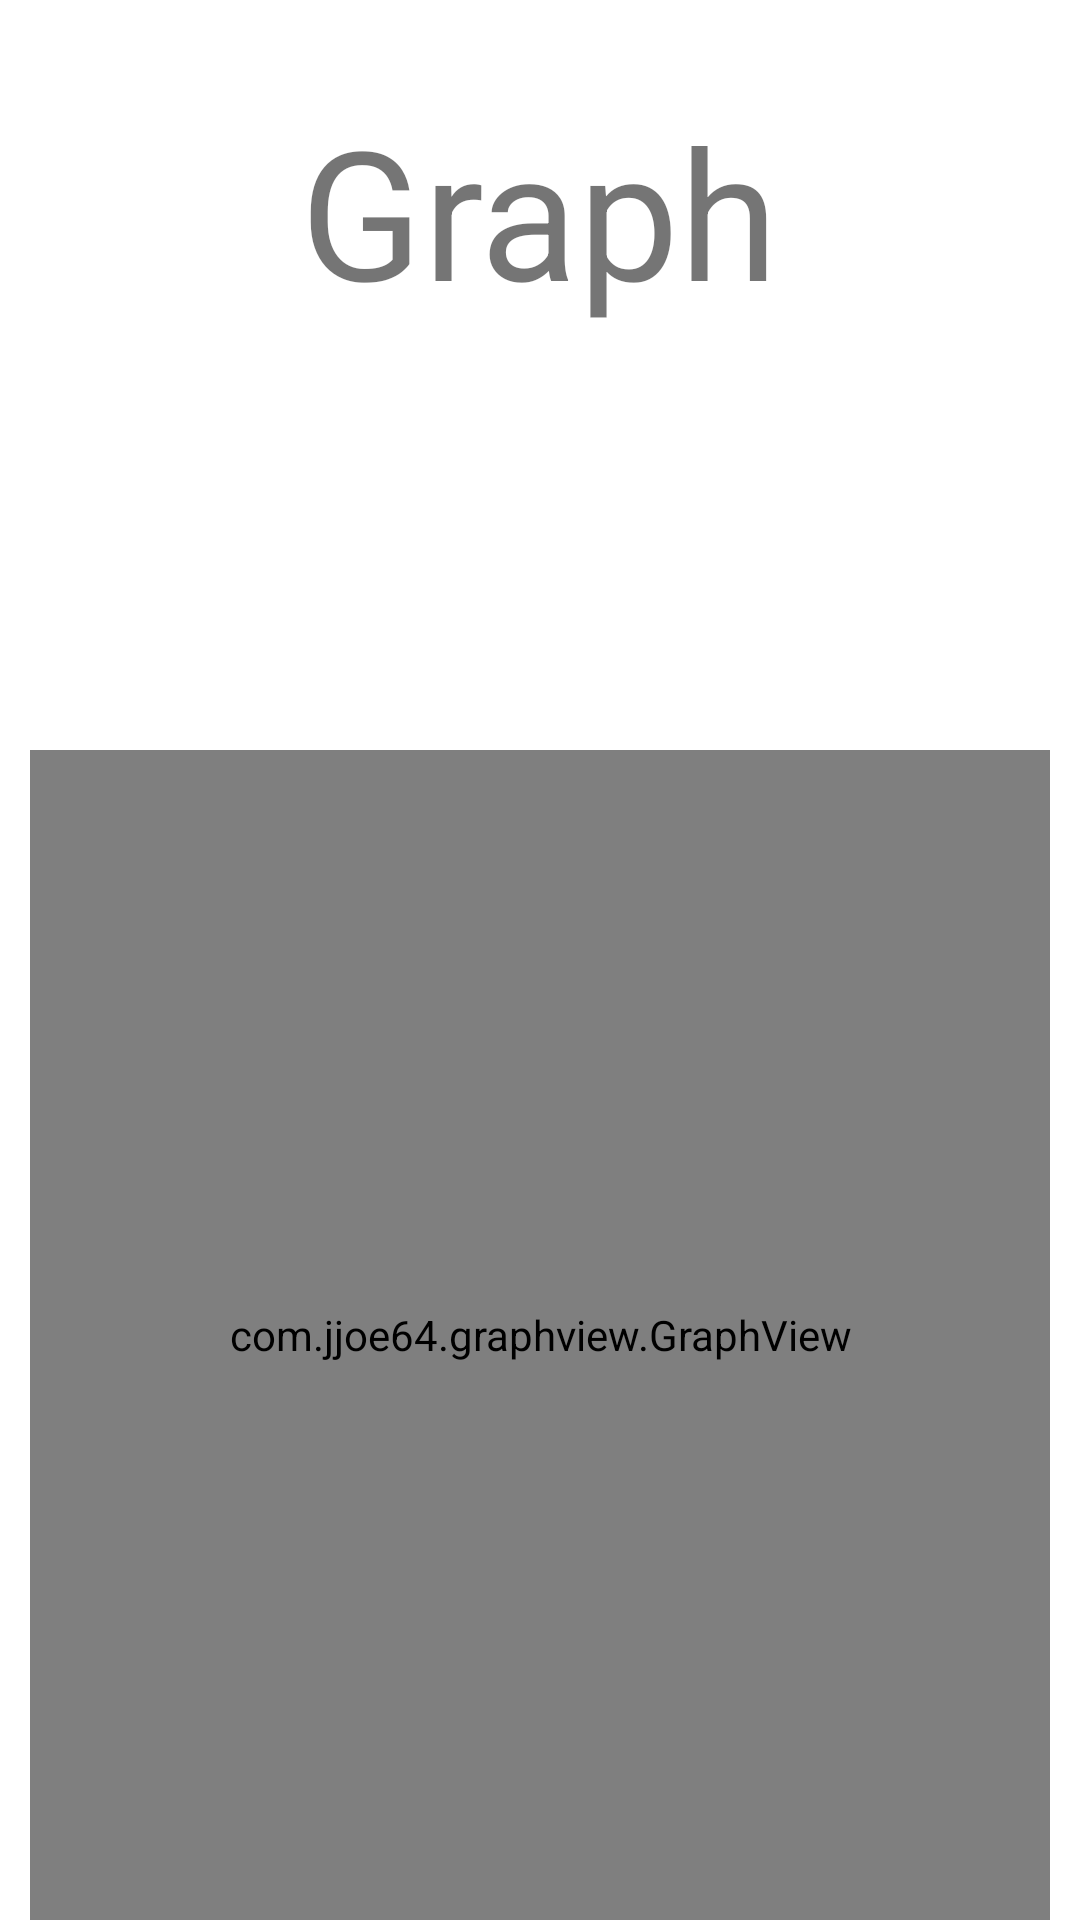

Android layout source for this screen:
<!-- AndroidManifest.xml: application theme Theme.FinalProjectSecurities -->
<!-- res/layout/activity_graph.xml -->
<?xml version="1.0" encoding="utf-8"?>
<RelativeLayout xmlns:android="http://schemas.android.com/apk/res/android"
    xmlns:app="http://schemas.android.com/apk/res-auto"
    xmlns:tools="http://schemas.android.com/tools"
    android:layout_width="match_parent"
    android:layout_height="match_parent"
    tools:context=".GraphActivity">

    <TextView
        android:id="@+id/graphLbl"
        android:layout_width="wrap_content"
        android:layout_height="wrap_content"
        android:layout_centerHorizontal="true"
        android:text="Graph"
        android:textSize="60dp"
        android:layout_marginTop="30dp"
        ></TextView>

    <com.jjoe64.graphview.GraphView
        android:layout_marginTop="250dp"
        android:layout_marginLeft="10dp"
        android:layout_marginRight="10dp"
        android:layout_width="match_parent"
        android:layout_height="match_parent"
        app:layout_constraintHeight_percent="90000"
        android:id="@+id/graph" />

</RelativeLayout>
<!-- resources referenced by this layout -->
<resources>
  <style name="Theme.FinalProjectSecurities" parent="Theme.MaterialComponents.DayNight.DarkActionBar">
          
          <item name="colorPrimary">@color/purple_500</item>
          <item name="colorPrimaryVariant">@color/purple_700</item>
          <item name="colorOnPrimary">@color/white</item>
          
          <item name="colorSecondary">@color/teal_200</item>
          <item name="colorSecondaryVariant">@color/teal_700</item>
          <item name="colorOnSecondary">@color/black</item>
          
          <item name="android:statusBarColor">?attr/colorPrimaryVariant</item>
          
      </style>
  <!-- not gathered from this repository: default colours our renderer supplied (Android Studio template values) -->
  <color name="purple_500">#FF6200EE</color>
  <color name="purple_700">#FF3700B3</color>
  <color name="teal_200">#FF03DAC5</color>
  <color name="teal_700">#FF018786</color>
  <color name="black">#FF000000</color>
  <color name="white">#FFFFFFFF</color>
</resources>
